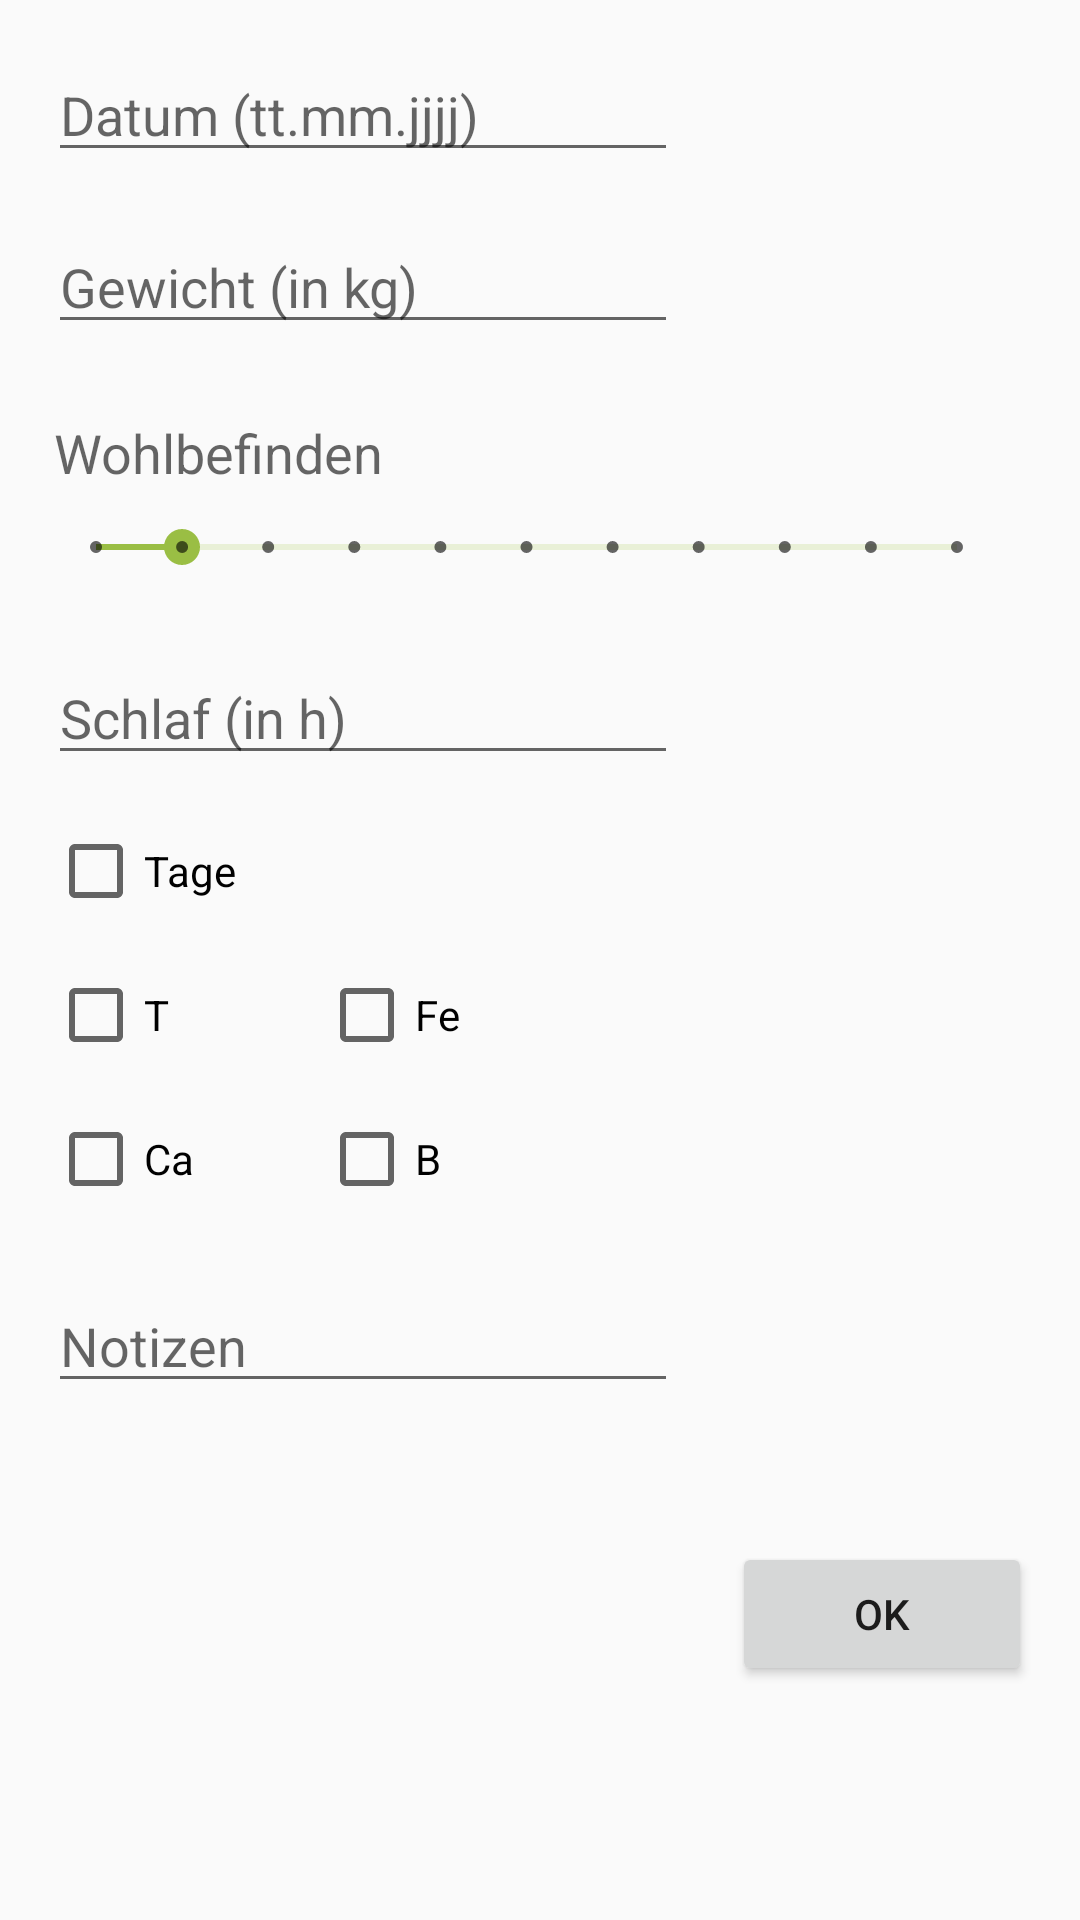

Reconstruct the res/layout file that produces this screen, plus the resources it refers to.
<!-- AndroidManifest.xml: application theme AppTheme -->
<!-- res/layout/notiz_entry.xml -->
<?xml version="1.0" encoding="utf-8"?>
<android.support.constraint.ConstraintLayout
    xmlns:android="http://schemas.android.com/apk/res/android"
    xmlns:app="http://schemas.android.com/apk/res-auto"
    xmlns:tools="http://schemas.android.com/tools"
    android:layout_width="match_parent"
    android:layout_height="match_parent">
    

    <ScrollView
    android:layout_width="match_parent"
    android:layout_height="match_parent"
    android:fillViewport="true">

    <include
    android:id="@+id/include2"
    layout="@layout/notiz_entry_content"
    android:layout_width="match_parent"
    android:layout_height="wrap_content" />
    </ScrollView>

</android.support.constraint.ConstraintLayout>
<!-- res/layout/notiz_entry_content.xml (included above) -->
<?xml version="1.0" encoding="utf-8"?>
<android.support.constraint.ConstraintLayout
    xmlns:android="http://schemas.android.com/apk/res/android"
    xmlns:app="http://schemas.android.com/apk/res-auto"
    xmlns:tools="http://schemas.android.com/tools"
    android:layout_width="match_parent"
    android:layout_height="match_parent">

    <EditText
        android:id="@+id/DatumE"
        android:layout_width="wrap_content"
        android:layout_height="wrap_content"
        android:layout_marginStart="16dp"
        android:layout_marginTop="16dp"
        android:ems="10"
        android:hint="@string/date"
        android:inputType="date"
        android:textColorLink="@android:color/holo_orange_dark"
        app:layout_constraintStart_toStartOf="parent"
        app:layout_constraintTop_toTopOf="parent" />

    <EditText
        android:id="@+id/GewichtE"
        android:layout_width="wrap_content"
        android:layout_height="wrap_content"
        android:layout_marginStart="16dp"
        android:layout_marginTop="16dp"
        android:ems="10"
        android:hint="Gewicht (in kg)"
        android:inputType="numberDecimal"
        app:layout_constraintStart_toStartOf="parent"
        app:layout_constraintTop_toBottomOf="@+id/DatumE" />

    <EditText
        android:id="@+id/ZusatzE"
        android:layout_width="wrap_content"
        android:layout_height="wrap_content"
        android:layout_marginStart="16dp"
        android:layout_marginTop="24dp"
        android:ems="10"
        android:hint="Notizen"
        android:inputType="textMultiLine"
        app:layout_constraintStart_toStartOf="parent"
        app:layout_constraintTop_toBottomOf="@+id/CaE" />

    <Button
        android:id="@+id/NotizEintragErstellen"
        android:layout_width="100dp"
        android:layout_height="wrap_content"
        android:layout_marginBottom="32dp"
        android:layout_marginEnd="16dp"
        android:text="OK"
        app:layout_constraintBottom_toBottomOf="parent"
        app:layout_constraintEnd_toEndOf="parent"
        app:layout_constraintTop_toBottomOf="@+id/ZusatzE" />

    <CheckBox
        android:id="@+id/TageE"
        android:layout_width="wrap_content"
        android:layout_height="wrap_content"
        android:layout_marginStart="16dp"
        android:layout_marginTop="16dp"
        android:text="Tage"
        android:textAppearance="@style/TextAppearance.AppCompat"
        app:layout_constraintStart_toStartOf="parent"
        app:layout_constraintTop_toBottomOf="@+id/SchlafE" />

    <CheckBox
        android:id="@+id/TE"
        android:layout_width="wrap_content"
        android:layout_height="wrap_content"
        android:layout_marginStart="16dp"
        android:layout_marginTop="16dp"
        android:text="T"
        app:layout_constraintStart_toStartOf="parent"
        app:layout_constraintTop_toBottomOf="@+id/TageE" />

    <CheckBox
        android:id="@+id/CaE"
        android:layout_width="wrap_content"
        android:layout_height="wrap_content"
        android:layout_marginStart="16dp"
        android:layout_marginTop="16dp"
        android:text="Ca"
        app:layout_constraintStart_toStartOf="parent"
        app:layout_constraintTop_toBottomOf="@+id/TE" />

    <CheckBox
        android:id="@+id/FeE"
        android:layout_width="wrap_content"
        android:layout_height="wrap_content"
        android:layout_marginStart="50dp"
        android:text="Fe"
        app:layout_constraintStart_toEndOf="@+id/TE"
        app:layout_constraintTop_toTopOf="@+id/TE" />

    <CheckBox
        android:id="@+id/BE"
        android:layout_width="wrap_content"
        android:layout_height="wrap_content"
        android:layout_marginTop="16dp"
        android:text="B"
        app:layout_constraintStart_toStartOf="@+id/FeE"
        app:layout_constraintTop_toBottomOf="@+id/FeE" />

    <SeekBar
        android:id="@+id/WohlbefindenE"
        style="@style/Widget.AppCompat.SeekBar.Discrete"
        android:layout_width="319dp"
        android:layout_height="37dp"
        android:layout_marginStart="16dp"
        android:layout_marginTop="1dp"
        android:max="10"
        android:progress="1"
        android:progressBackgroundTint="@color/colorPrimary"
        android:progressTint="@color/colorPrimaryDark"
        android:thumbTint="@color/colorPrimaryDark"
        app:layout_constraintStart_toStartOf="parent"
        app:layout_constraintTop_toBottomOf="@+id/textView6" />

    <TextView
        android:id="@+id/textView6"
        android:layout_width="wrap_content"
        android:layout_height="wrap_content"
        android:layout_marginStart="18dp"
        android:layout_marginTop="24dp"
        android:text="Wohlbefinden"
        android:textAppearance="@android:style/TextAppearance.Material.Medium"
        app:layout_constraintStart_toStartOf="parent"
        app:layout_constraintTop_toBottomOf="@+id/GewichtE" />

    <EditText
        android:id="@+id/SchlafE"
        android:layout_width="wrap_content"
        android:layout_height="wrap_content"
        android:layout_marginStart="16dp"
        android:layout_marginTop="16dp"
        android:ems="10"
        android:hint="Schlaf (in h)"
        android:inputType="numberDecimal"
        app:layout_constraintStart_toStartOf="parent"
        app:layout_constraintTop_toBottomOf="@+id/WohlbefindenE" />

</android.support.constraint.ConstraintLayout>
<!-- resources referenced by this layout -->
<resources>
  <color name="colorPrimary">#b4cf72</color>
  <color name="colorPrimaryDark">#9abe44</color>
  <string name="date">Datum (tt.mm.jjjj)</string>
  <style name="AppTheme" parent="Theme.AppCompat.Light.DarkActionBar">
          
          <item name="colorPrimary">@color/colorPrimary</item>
          <item name="colorPrimaryDark">@color/colorPrimaryDark</item>
          <item name="colorAccent">@color/colorAccent</item>
      </style>
  <color name="colorAccent">#FF4081</color>
</resources>
